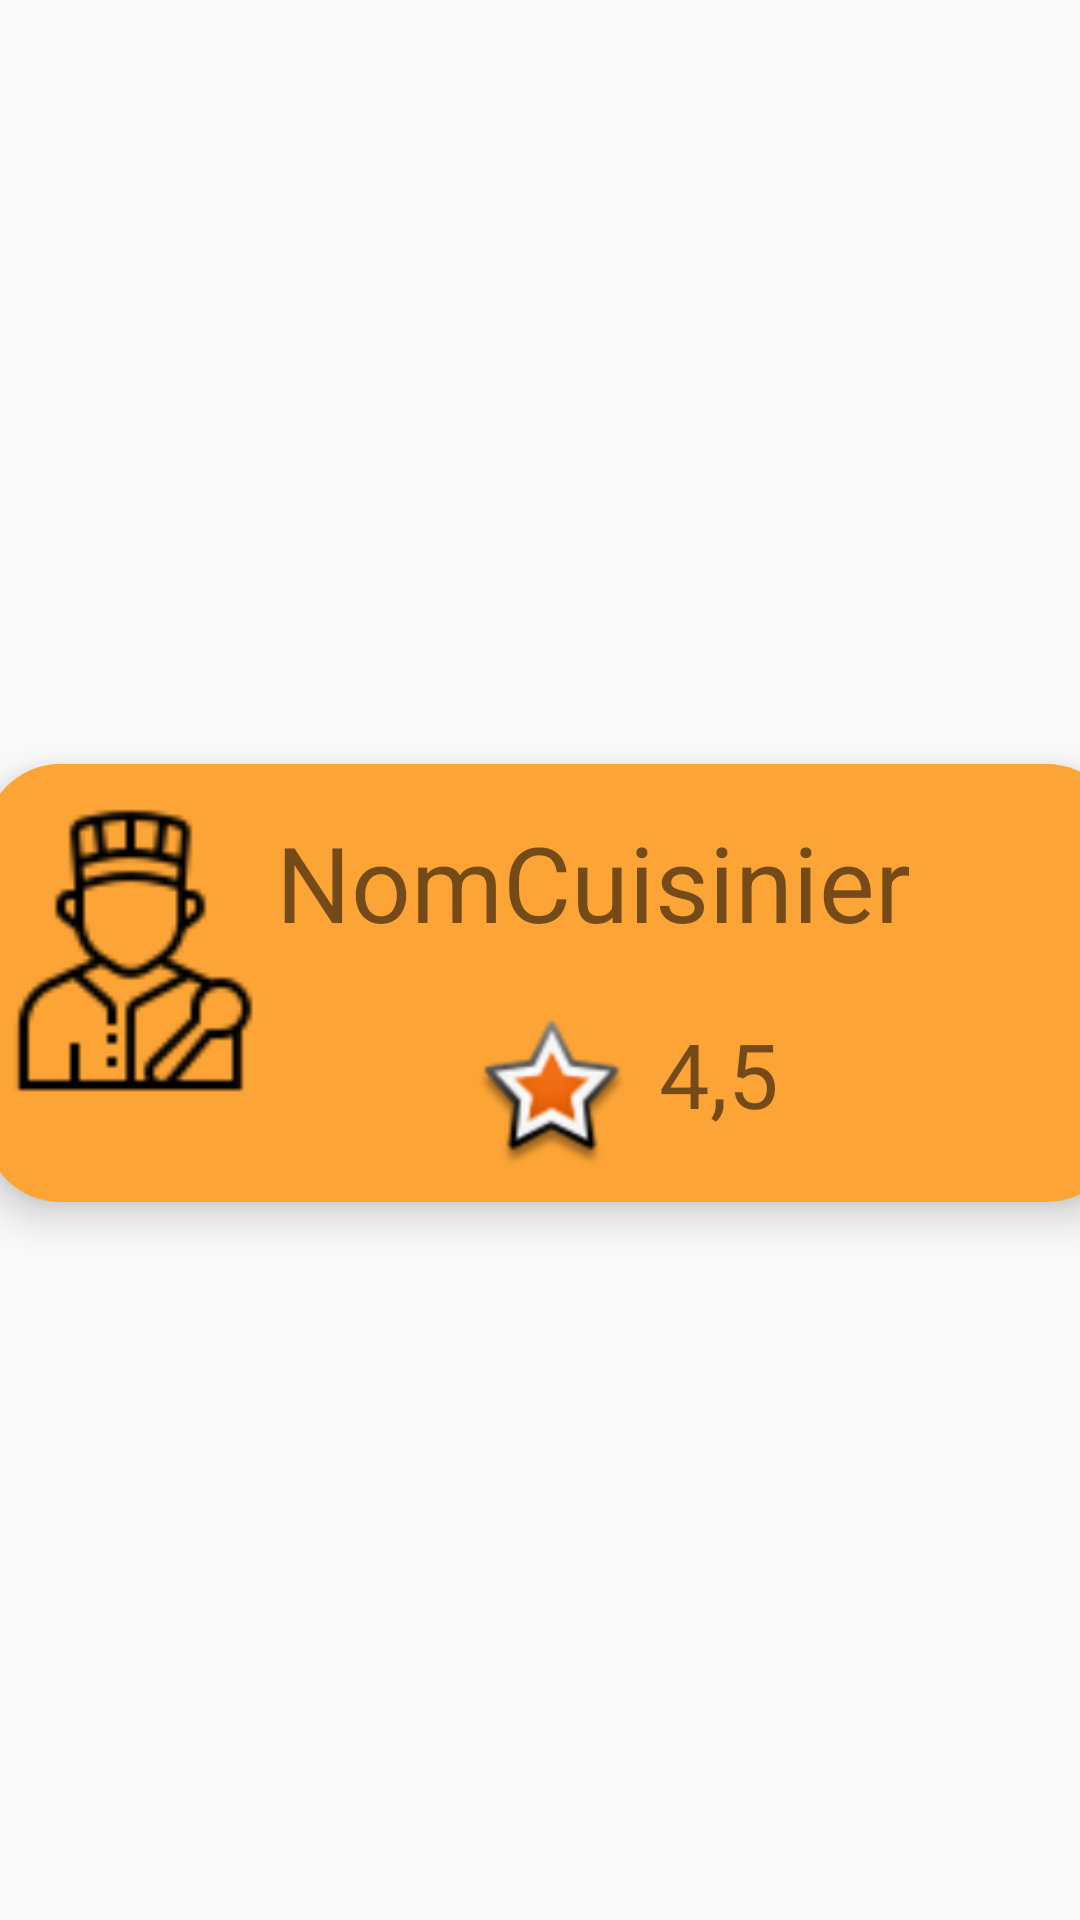

Android layout source for this screen:
<!-- AndroidManifest.xml: application theme Theme.Mealer -->
<!-- res/layout/cuisinier_model.xml -->
<?xml version="1.0" encoding="utf-8"?>
<androidx.constraintlayout.widget.ConstraintLayout xmlns:android="http://schemas.android.com/apk/res/android"
    xmlns:app="http://schemas.android.com/apk/res-auto"
    xmlns:tools="http://schemas.android.com/tools"
    android:layout_width="wrap_content"
    android:layout_height="wrap_content">

    <androidx.cardview.widget.CardView
        android:id="@+id/cardView"
        android:layout_width="379dp"
        android:layout_height="146dp"
        android:layout_marginStart="8dp"
        android:layout_marginTop="15dp"
        app:cardCornerRadius="25dp"
        app:cardElevation="8dp"
        app:layout_constraintBottom_toBottomOf="parent"
        app:layout_constraintEnd_toEndOf="parent"
        app:layout_constraintStart_toStartOf="parent"
        app:layout_constraintTop_toTopOf="parent"
        app:layout_goneMarginEnd="8dp"
        tools:ignore="MissingConstraints">

        <androidx.constraintlayout.widget.ConstraintLayout
            android:layout_width="match_parent"
            android:layout_height="216dp"
            android:background="#C9FB8C00">

            <ImageView
                android:id="@+id/Image_plat"
                android:layout_width="89dp"
                android:layout_height="99dp"
                android:scaleType="centerCrop"
                android:src="@drawable/cuisi_image"
                app:layout_constraintBottom_toBottomOf="parent"
                app:layout_constraintEnd_toStartOf="@+id/NomCuisinierList"
                app:layout_constraintStart_toStartOf="parent"
                app:layout_constraintTop_toTopOf="parent"
                app:layout_constraintVertical_bias="0.108" />


            <ImageView
                android:id="@+id/imageView7"
                android:layout_width="52dp"
                android:layout_height="51dp"
                android:layout_marginEnd="164dp"
                android:layout_marginBottom="80dp"
                android:src="@android:drawable/star_big_on"
                app:layout_constraintBottom_toBottomOf="parent"
                app:layout_constraintEnd_toEndOf="parent" />

            <TextView
                android:id="@+id/RateCuisi"
                android:layout_width="61dp"
                android:layout_height="53dp"
                android:layout_marginBottom="80dp"
                android:text="4,5"
                android:textSize="30sp"

                app:layout_constraintBottom_toBottomOf="parent"
                app:layout_constraintEnd_toEndOf="parent"
                app:layout_constraintHorizontal_bias="0.093"
                app:layout_constraintStart_toEndOf="@+id/imageView7" />

            <TextView
                android:id="@+id/NomCuisinierList"
                android:layout_width="266dp"
                android:layout_height="66dp"


                android:text="NomCuisinier"
                android:textSize="35sp"
                app:layout_constraintBottom_toBottomOf="parent"
                app:layout_constraintEnd_toEndOf="parent"
                app:layout_constraintHorizontal_bias="0.858"
                app:layout_constraintStart_toStartOf="parent"
                app:layout_constraintTop_toTopOf="parent"
                app:layout_constraintVertical_bias="0.106" />


        </androidx.constraintlayout.widget.ConstraintLayout>
    </androidx.cardview.widget.CardView>
</androidx.constraintlayout.widget.ConstraintLayout>
<!-- resources referenced by this layout -->
<resources>
  <!-- drawable cuisi_image: png bitmap (drawable, 1683 bytes) -->
  <style name="Theme.Mealer" parent="Theme.AppCompat.Light.NoActionBar">
          
          <item name="colorPrimary">@color/purple_500</item>
          <item name="colorPrimaryVariant">@color/purple_700</item>
          <item name="colorOnPrimary">@color/white</item>
          
          <item name="colorSecondary">@color/teal_200</item>
          <item name="colorSecondaryVariant">@color/teal_700</item>
          <item name="colorOnSecondary">@color/black</item>
          
          <item name="android:statusBarColor">?attr/colorPrimaryVariant</item>
          
      </style>
  <color name="purple_500">#FF6200EE</color>
  <color name="purple_700">#FF3700B3</color>
  <color name="white">#FFFFFFFF</color>
  <color name="teal_200">#FF03DAC5</color>
  <color name="teal_700">#CDB260</color>
  <color name="black">#FF000000</color>
</resources>
